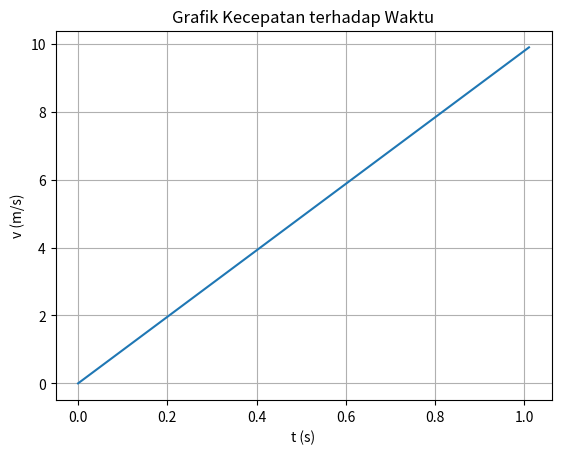
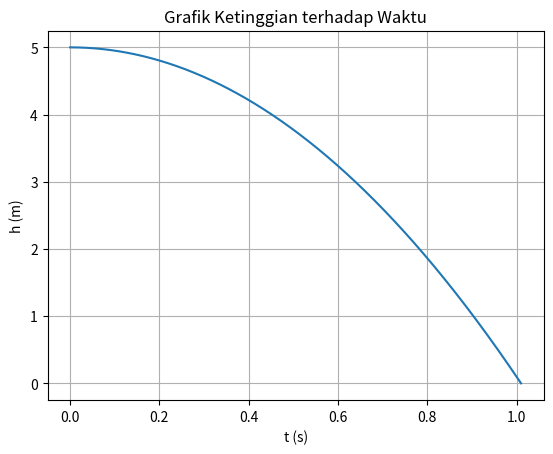

Here is the Python script that generated these plots, in order:
import numpy as np
import matplotlib.pyplot as plt

# Konstanta
g = 9.8  # percepatan gravitasi (m/s^2)
v0 = 0   # kecepatan awal (m/s)
h0 = 5 # ketinggian awal (m)

# Menghitung waktu jatuh
t_fall = np.sqrt(2 * h0 / g)
print("Waktu yang diperlukan benda untuk mencapai tanah = ", t_fall, " s")

# Menghitung kecepatan saat mencapai tanah
v_final = g * t_fall
print("Kecepatan saat mencapai tanah = ", v_final, " m/s")

# Menghitung ketinggian akhir (seharusnya 0 karena benda mencapai tanah)
h_final = h0 - 0.5 * g * t_fall**2
print("Ketinggian Akhir = ", h_final, " m")

# Membuat array waktu dari 0 hingga waktu jatuh
t = np.linspace(0, t_fall, 1000)

# Menghitung kecepatan sebagai fungsi waktu
v = g * t

# Menghitung ketinggian sebagai fungsi waktu
h = h0 - 0.5 * g * t**2

# Plot kecepatan terhadap waktu
fig, ax2 = plt.subplots()
ax2.plot(t, v)
ax2.set(xlabel='t (s)', ylabel='v (m/s)', title='Grafik Kecepatan terhadap Waktu')
ax2.grid()

# Plot ketinggian terhadap waktu
fig, ax1 = plt.subplots()
ax1.plot(t, h)
ax1.set(xlabel='t (s)', ylabel='h (m)', title='Grafik Ketinggian terhadap Waktu')
ax1.grid()

plt.show()
